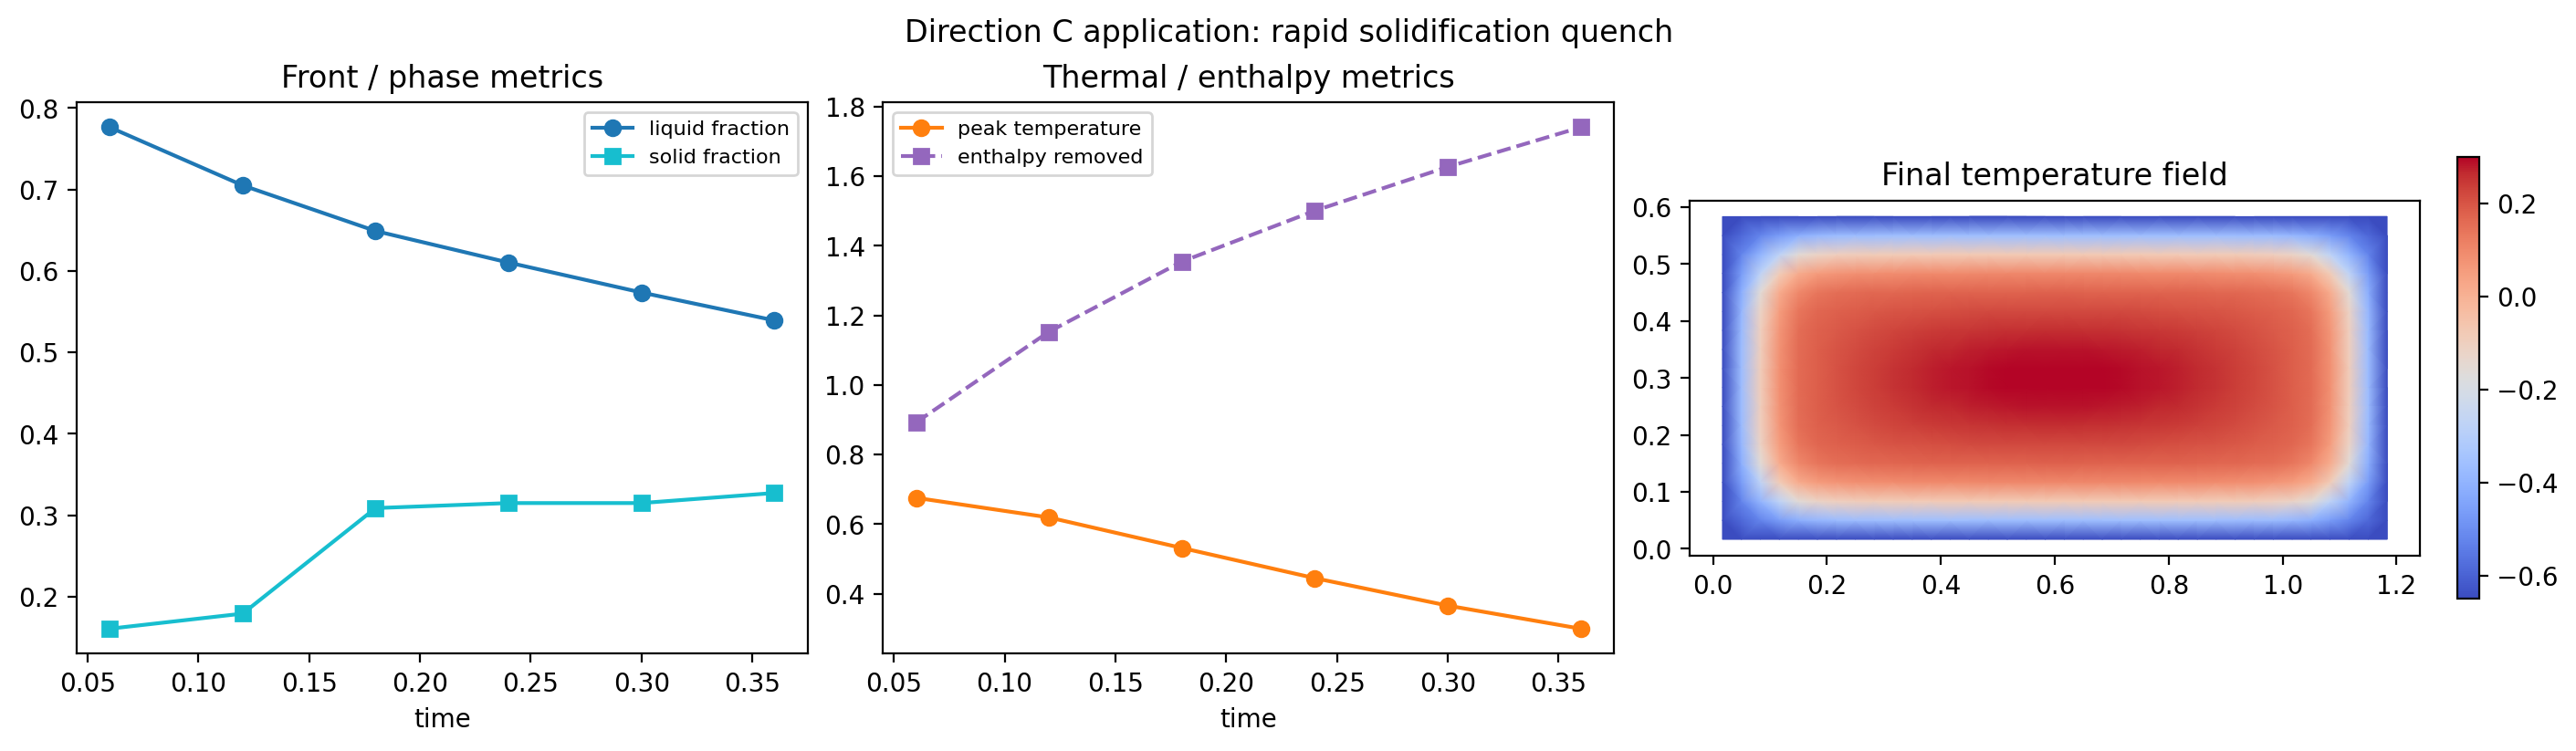

The table this chart was drawn from, first rows:
time, peak_temperature, min_temperature, liquid_fraction, solid_fraction, mushy_fraction, enthalpy_removed, energy_in, energy_out, initial_total_enthalpy, sensible_enthalpy, latent_enthalpy, total_enthalpy, enthalpy_change, expected_enthalpy_change, energy_closure_residual, relative_energy_closure_residual, solve_converged, solve_steps, failed_steps, max_iterations, mean_iterations, final_residual, max_residual
0.06, 0.6755, -0.65, 0.7764, 0.1605, 0.1605, 0.8922, 0.0, 0.8922, 3.082, 0.1771, 2.012, 2.189, -0.8922, -0.8922, 0.0, 0.0, False, 20, 1, 200, 24.2, 8.790523864377064e-12, 9.605197476442173e-05
0.12, 0.6191, -0.65, 0.705, 0.179, 0.2716, 1.153, 0.0, 1.153, 3.082, 0.1014, 1.827, 1.929, -1.153, -1.153, 0.0, 0.0, False, 40, 4, 200, 32.1, 0.0, 0.0001896
0.18, 0.5313, -0.65, 0.649, 0.3086, 0.179, 1.354, 0.0, 1.354, 3.082, 0.04505, 1.682, 1.727, -1.354, -1.354, 0.0, 0.0, False, 60, 5, 200, 27.85, 9.856322952250807e-09, 0.0001896
0.24, 0.4446, -0.65, 0.6102, 0.3148, 0.2593, 1.501, 0.0, 1.501, 3.082, -0.000665, 1.582, 1.581, -1.501, -1.501, 0.0, 0.0, False, 80, 8, 200, 30.44, 0.0, 0.0001896
0.3, 0.3657, -0.65, 0.5734, 0.3148, 0.3025, 1.627, 0.0, 1.627, 3.082, -0.03138, 1.486, 1.455, -1.627, -1.627, 0.0, 0.0, False, 100, 9, 200, 30.4, 0.0, 0.0001896
0.36, 0.2994, -0.65, 0.5392, 0.3272, 0.3704, 1.74, 0.0, 1.74, 3.082, -0.05636, 1.398, 1.341, -1.74, -1.74, 0.0, 0.0, False, 120, 14, 200, 37.1, 0.0, 0.0001896
